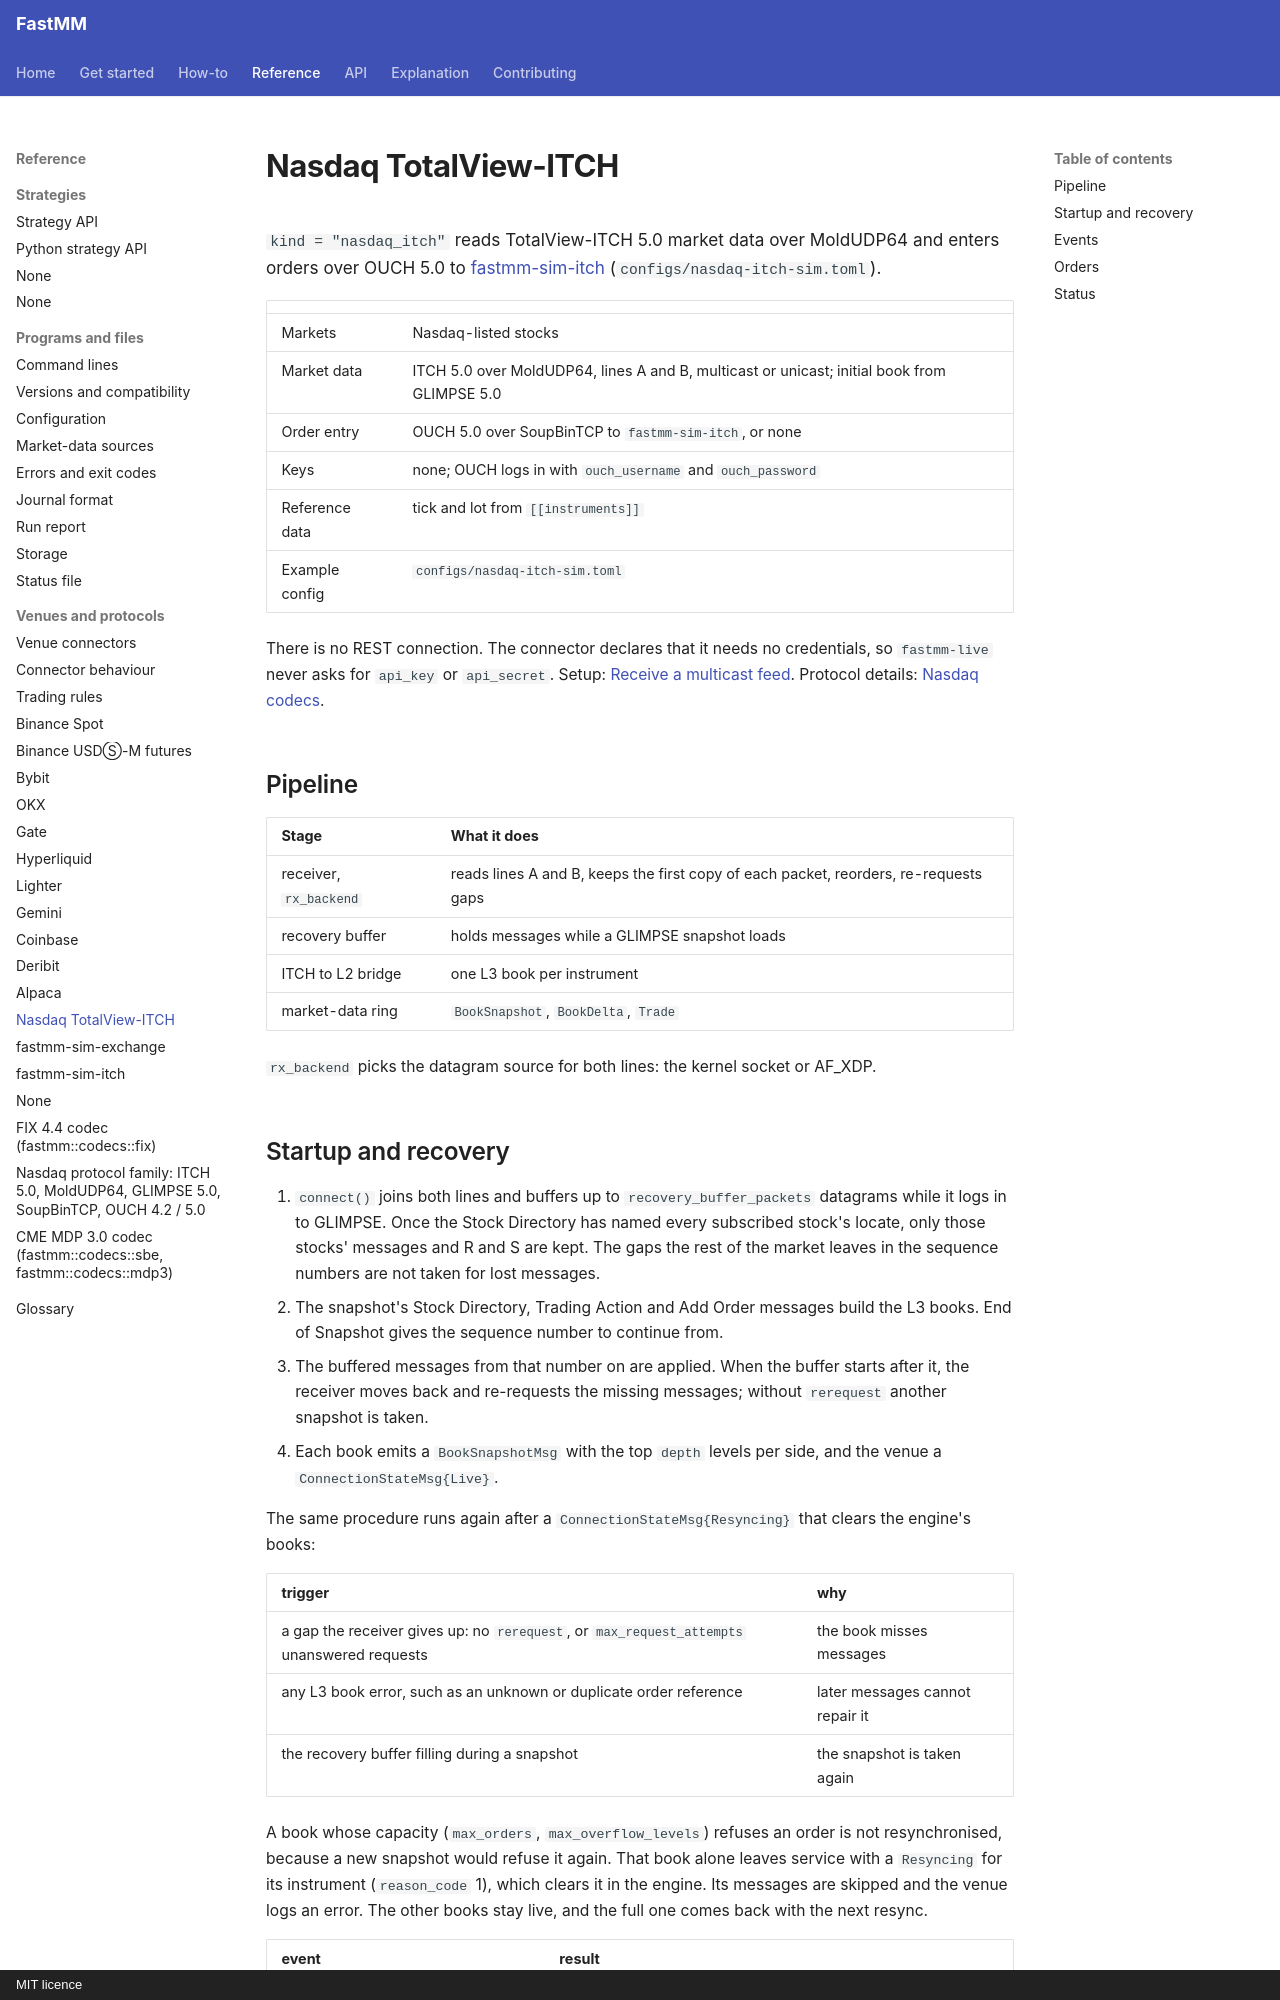

repository: ziyangliu-666/FastMM · page: reference/venues/nasdaq-itch/index.html · generator: mkdocs · copyright: MIT licence

# Nasdaq TotalView-ITCH

`kind = "nasdaq_itch"` reads TotalView-ITCH 5.0 market data over MoldUDP64 and enters orders over OUCH 5.0 to [fastmm-sim-itch](../sim-itch.md) (`configs/nasdaq-itch-sim.toml`).

| | |
|---|---|
| Markets | Nasdaq-listed stocks |
| Market data | ITCH 5.0 over MoldUDP64, lines A and B, multicast or unicast; initial book from GLIMPSE 5.0 |
| Order entry | OUCH 5.0 over SoupBinTCP to `fastmm-sim-itch`, or none |
| Keys | none; OUCH logs in with `ouch_username` and `ouch_password` |
| Reference data | tick and lot from `[[instruments]]` |
| Example config | `configs/nasdaq-itch-sim.toml` |

There is no REST connection. The connector declares that it needs no credentials, so `fastmm-live` never asks for `api_key` or `api_secret`. Setup: [Receive a multicast feed](../../how-to/operations/multicast-feeds.md). Protocol details: [Nasdaq codecs](../codecs/nasdaq.md).

## Pipeline

| Stage | What it does |
|---|---|
| receiver, `rx_backend` | reads lines A and B, keeps the first copy of each packet, reorders, re-requests gaps |
| recovery buffer | holds messages while a GLIMPSE snapshot loads |
| ITCH to L2 bridge | one L3 book per instrument |
| market-data ring | `BookSnapshot`, `BookDelta`, `Trade` |

`rx_backend` picks the datagram source for both lines: the kernel socket or AF_XDP.
